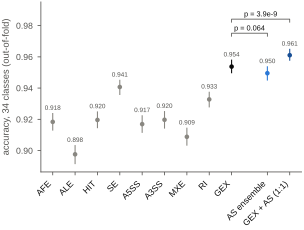

The table this chart was drawn from, first rows:
model, accuracy, acc_lo, acc_hi
AFE, 0.9184, 0.9128, 0.9241
ALE, 0.8976, 0.8913, 0.9035
HIT, 0.9196, 0.9143, 0.9251
SE, 0.9407, 0.9356, 0.9453
A5SS, 0.9169, 0.9113, 0.9226
A3SS, 0.9197, 0.9141, 0.9253
MXE, 0.9088, 0.9032, 0.9147
RI, 0.9328, 0.9276, 0.9377
GEX, 0.9537, 0.9495, 0.9582
AS ensemble, 0.9495, 0.9448, 0.954
GEX + AS (1:1), 0.961, 0.9575, 0.9651
